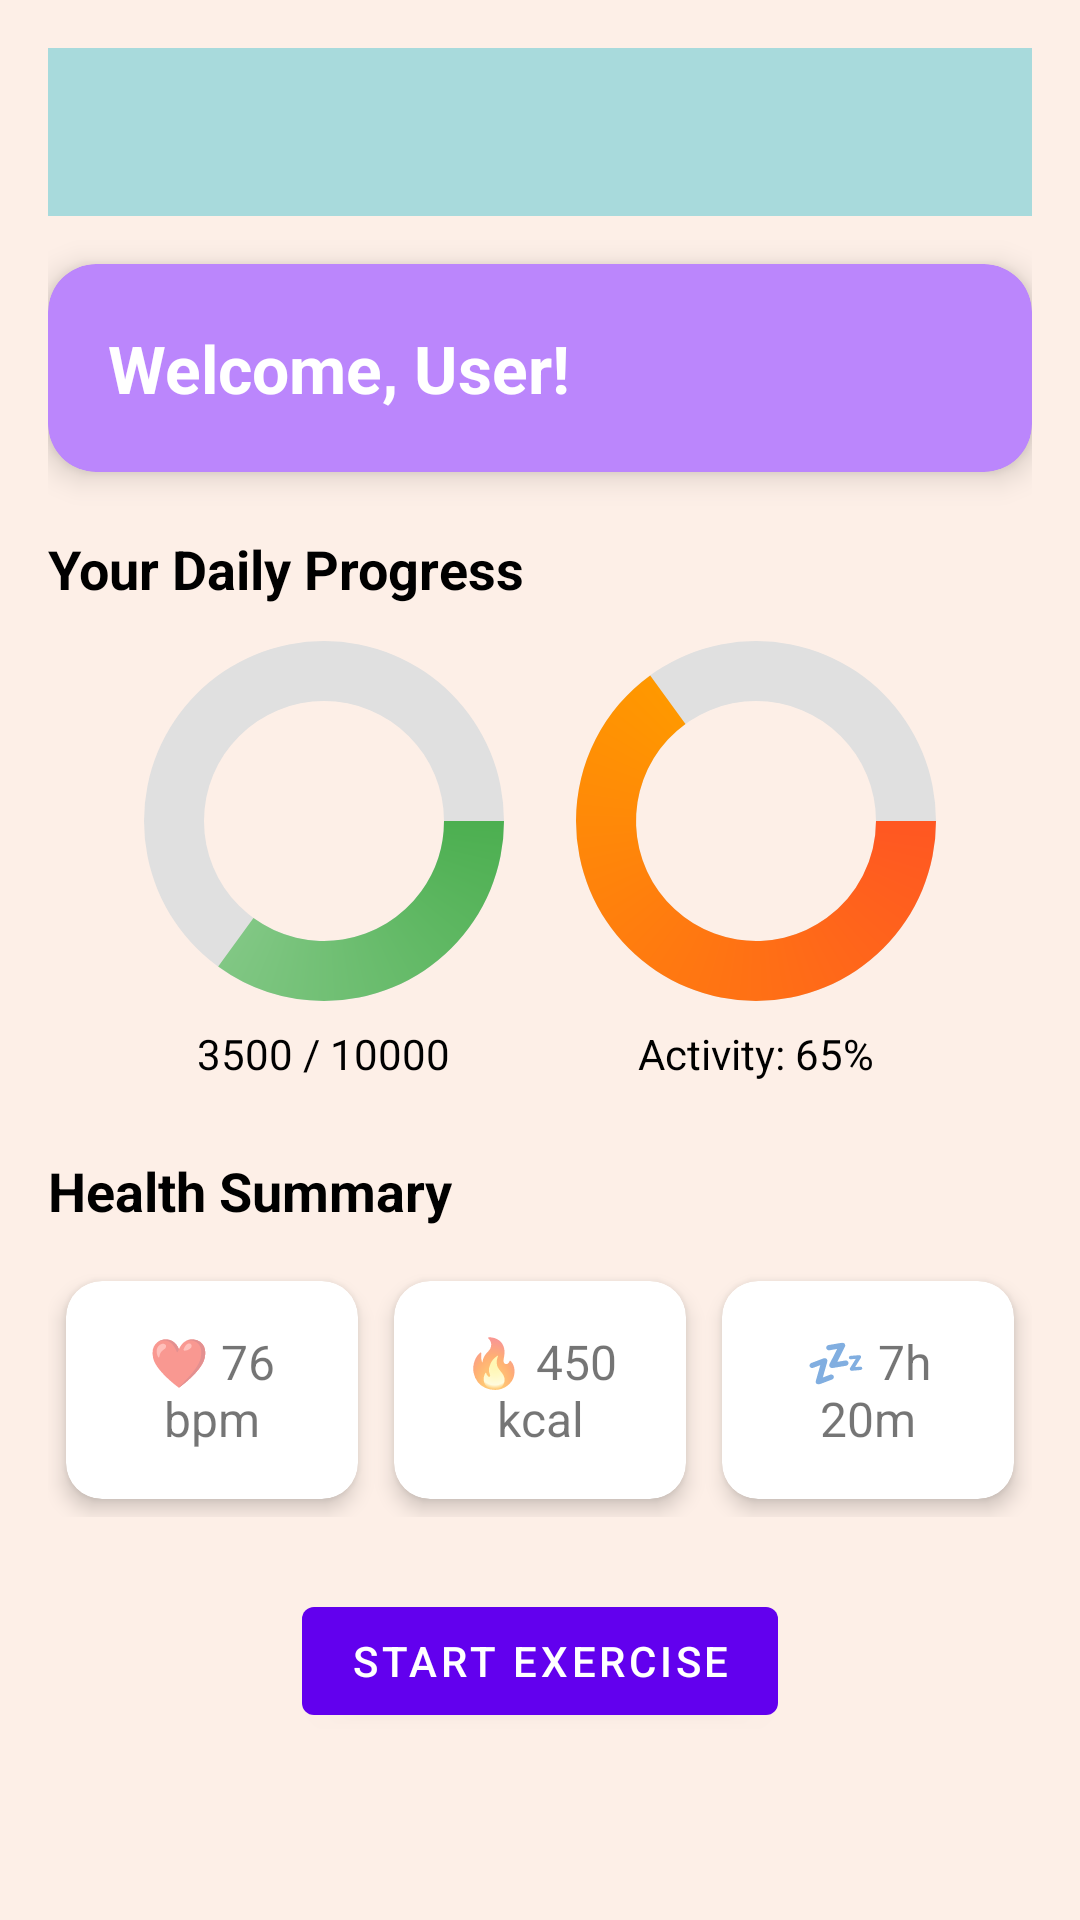

Write the Android layout XML for this screen, with the resource values it uses.
<!-- AndroidManifest.xml: application theme Theme.MyApplication -->
<!-- res/layout/fragment_dashboard.xml -->
<?xml version="1.0" encoding="utf-8"?>
<androidx.drawerlayout.widget.DrawerLayout xmlns:android="http://schemas.android.com/apk/res/android"
    xmlns:app="http://schemas.android.com/apk/res-auto"
    android:id="@+id/drawer_layout"
    android:layout_width="match_parent"
    android:layout_height="match_parent">

    
    <ScrollView
        android:layout_width="match_parent"
        android:layout_height="match_parent"
        android:background="#FDEFE7">

        <LinearLayout
            android:layout_width="match_parent"
            android:layout_height="wrap_content"
            android:orientation="vertical"
            android:padding="16dp">

            
            <androidx.appcompat.widget.Toolbar
                android:id="@+id/toolbar"
                android:layout_width="match_parent"
                android:layout_height="56dp"
                android:background="#A8DADC"
                android:title="Dashboard"
                android:titleTextColor="#1D3557" />

            
            <androidx.cardview.widget.CardView
                android:layout_width="match_parent"
                android:layout_height="wrap_content"
                android:layout_marginTop="16dp"
                app:cardCornerRadius="16dp"
                app:cardElevation="6dp"
                android:backgroundTint="@color/purple_200">

                <TextView
                    android:id="@+id/tvWelcome"
                    android:layout_width="wrap_content"
                    android:layout_height="wrap_content"
                    android:text="Welcome, User!"
                    android:textSize="22sp"
                    android:textStyle="bold"
                    android:textColor="@android:color/white"
                    android:padding="20dp" />
            </androidx.cardview.widget.CardView>

            
            <TextView
                android:layout_width="wrap_content"
                android:layout_height="wrap_content"
                android:text="Your Daily Progress"
                android:textSize="18sp"
                android:textStyle="bold"
                android:textColor="@android:color/black"
                android:layout_marginTop="20dp"
                android:layout_marginBottom="12dp" />

            <LinearLayout
                android:layout_width="match_parent"
                android:layout_height="wrap_content"
                android:orientation="horizontal"
                android:gravity="center_horizontal">

                
                <LinearLayout
                    android:layout_width="wrap_content"
                    android:layout_height="wrap_content"
                    android:orientation="vertical"
                    android:gravity="center">

                    <ProgressBar
                        android:id="@+id/progressSteps"
                        style="?android:attr/progressBarStyleHorizontal"
                        android:layout_width="120dp"
                        android:layout_height="120dp"
                        android:indeterminate="false"
                        android:max="10000"
                        android:progress="3500"
                        android:progressDrawable="@drawable/circular_progress_steps" />

                    <TextView
                        android:id="@+id/tvSteps"
                        android:layout_width="wrap_content"
                        android:layout_height="wrap_content"
                        android:text="3500 / 10000"
                        android:textSize="14sp"
                        android:textColor="@android:color/black"
                        android:layout_marginTop="8dp" />
                </LinearLayout>

                
                <LinearLayout
                    android:layout_width="wrap_content"
                    android:layout_height="wrap_content"
                    android:orientation="vertical"
                    android:gravity="center"
                    android:layout_marginStart="24dp">

                    <ProgressBar
                        android:id="@+id/progressActivity"
                        style="?android:attr/progressBarStyleHorizontal"
                        android:layout_width="120dp"
                        android:layout_height="120dp"
                        android:indeterminate="false"
                        android:max="100"
                        android:progress="65"
                        android:progressDrawable="@drawable/circular_progress_activity" />

                    <TextView
                        android:id="@+id/tvActivity"
                        android:layout_width="wrap_content"
                        android:layout_height="wrap_content"
                        android:text="Activity: 65%"
                        android:textSize="14sp"
                        android:textColor="@android:color/black"
                        android:layout_marginTop="8dp" />
                </LinearLayout>
            </LinearLayout>

            
            <TextView
                android:layout_width="wrap_content"
                android:layout_height="wrap_content"
                android:text="Health Summary"
                android:textSize="18sp"
                android:textStyle="bold"
                android:textColor="@android:color/black"
                android:layout_marginTop="24dp"
                android:layout_marginBottom="12dp" />

            <LinearLayout
                android:layout_width="match_parent"
                android:layout_height="wrap_content"
                android:orientation="horizontal"
                android:gravity="center_horizontal">

                <androidx.cardview.widget.CardView
                    android:layout_width="0dp"
                    android:layout_height="wrap_content"
                    android:layout_weight="1"
                    android:layout_margin="6dp"
                    app:cardCornerRadius="12dp"
                    app:cardElevation="4dp">

                    <TextView
                        android:id="@+id/tvHeartRate"
                        android:layout_width="match_parent"
                        android:layout_height="wrap_content"
                        android:text="❤️ 76 bpm"
                        android:textSize="16sp"
                        android:padding="16dp"
                        android:gravity="center" />
                </androidx.cardview.widget.CardView>

                <androidx.cardview.widget.CardView
                    android:layout_width="0dp"
                    android:layout_height="wrap_content"
                    android:layout_weight="1"
                    android:layout_margin="6dp"
                    app:cardCornerRadius="12dp"
                    app:cardElevation="4dp">

                    <TextView
                        android:id="@+id/tvCalories"
                        android:layout_width="match_parent"
                        android:layout_height="wrap_content"
                        android:text="🔥 450 kcal"
                        android:textSize="16sp"
                        android:padding="16dp"
                        android:gravity="center" />
                </androidx.cardview.widget.CardView>

                <androidx.cardview.widget.CardView
                    android:layout_width="0dp"
                    android:layout_height="wrap_content"
                    android:layout_weight="1"
                    android:layout_margin="6dp"
                    app:cardCornerRadius="12dp"
                    app:cardElevation="4dp">

                    <TextView
                        android:id="@+id/tvSleep"
                        android:layout_width="match_parent"
                        android:layout_height="wrap_content"
                        android:text="💤 7h 20m"
                        android:textSize="16sp"
                        android:padding="16dp"
                        android:gravity="center" />
                </androidx.cardview.widget.CardView>
            </LinearLayout>

            
            <Button
                android:id="@+id/btnStartExercise"
                android:layout_width="wrap_content"
                android:layout_height="wrap_content"
                android:text="Start Exercise"
                android:layout_gravity="center_horizontal"
                android:layout_marginTop="24dp"/>
        </LinearLayout>
    </ScrollView>

    
    <com.google.android.material.navigation.NavigationView
        android:id="@+id/navView"
        android:layout_width="280dp"
        android:layout_height="match_parent"
        android:layout_gravity="start"
        android:background="#FFFFFF"
        app:headerLayout="@layout/nav_header"
        app:menu="@menu/nav_menu"/>
</androidx.drawerlayout.widget.DrawerLayout>
<!-- res/layout/nav_header.xml (included above) -->
<?xml version="1.0" encoding="utf-8"?>
<LinearLayout xmlns:android="http://schemas.android.com/apk/res/android"
    android:orientation="vertical"
    android:layout_width="match_parent"
    android:layout_height="150dp"
    android:background="#A8DADC"
    android:padding="16dp"
    android:gravity="bottom">

    <TextView
        android:id="@+id/tv_user_name"
        android:layout_width="wrap_content"
        android:layout_height="wrap_content"
        android:text="John Doe"
        android:textSize="20sp"
        android:textColor="#1D3557"
        android:textStyle="bold"/>
</LinearLayout>
<!-- resources referenced by this layout -->
<resources>
  <color name="purple_200">#BB86FC</color>
  <!-- drawable circular_progress_activity (drawable) -->
  <layer-list xmlns:android="http://schemas.android.com/apk/res/android">
      
      <item android:id="@android:id/background">
          <shape android:shape="ring"
              android:innerRadiusRatio="3"
              android:thickness="20dp"
              android:useLevel="false">
              <solid android:color="#E0E0E0" />
          </shape>
      </item>
  
      
      <item android:id="@android:id/progress">
          <shape android:shape="ring"
              android:innerRadiusRatio="3"
              android:thickness="20dp"
              android:useLevel="true">
              <gradient
                  android:type="sweep"
                  android:useLevel="true"
                  android:startColor="#FF5722"
                  android:endColor="#FF9800" />
          </shape>
      </item>
  </layer-list>
  <!-- drawable circular_progress_steps (drawable) -->
  <layer-list xmlns:android="http://schemas.android.com/apk/res/android">
      
      <item android:id="@android:id/background">
          <shape android:shape="ring"
              android:innerRadiusRatio="3"
              android:thickness="20dp"
              android:useLevel="false">
              <solid android:color="#E0E0E0" />
          </shape>
      </item>
  
      
      <item android:id="@android:id/progress">
          <shape android:shape="ring"
              android:innerRadiusRatio="3"
              android:thickness="20dp"
              android:useLevel="true">
              <gradient
                  android:type="sweep"
                  android:useLevel="true"
                  android:startColor="#4CAF50"
                  android:endColor="#81C784" />
          </shape>
      </item>
  </layer-list>
  <style name="Theme.MyApplication" parent="Theme.MaterialComponents.DayNight.DarkActionBar">
          <item name="colorPrimary">@color/purple_500</item>
          <item name="colorPrimaryVariant">@color/purple_700</item>
          <item name="colorOnPrimary">@color/white</item>
          <item name="colorSecondary">@color/teal_200</item>
          <item name="colorSecondaryVariant">@color/teal_700</item>
          <item name="colorOnSecondary">@color/black</item>
          <item name="android:statusBarColor">?attr/colorPrimaryVariant</item>
      </style>
  <color name="purple_500">#6200EE</color>
  <color name="purple_700">#3700B3</color>
  <color name="white">#FFFFFF</color>
  <color name="teal_200">#03DAC5</color>
  <color name="teal_700">#018786</color>
  <color name="black">#000000</color>
</resources>
